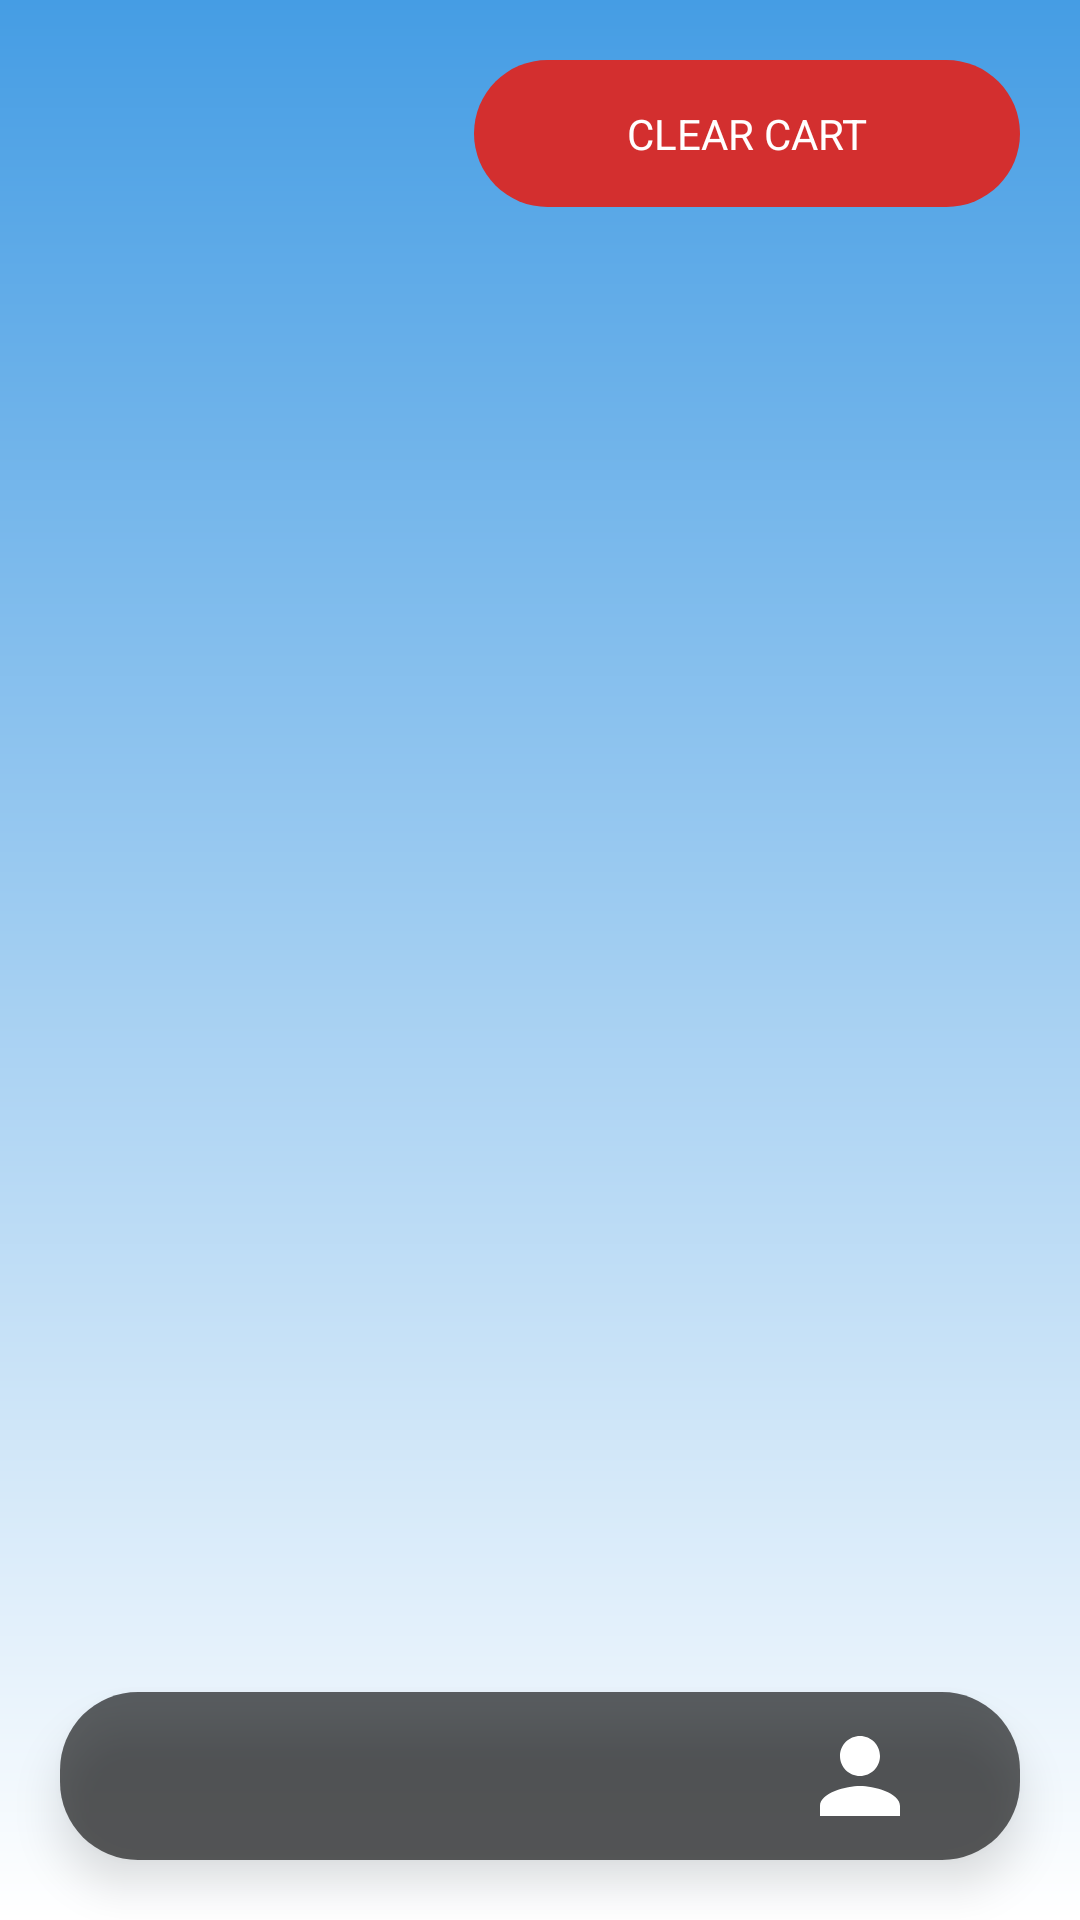

Reconstruct the res/layout file that produces this screen, plus the resources it refers to.
<!-- AndroidManifest.xml: application theme Theme.Meerkatoo -->
<!-- res/layout/fragment_cart.xml -->
<?xml version="1.0" encoding="utf-8"?>
<layout xmlns:android="http://schemas.android.com/apk/res/android"
    xmlns:app="http://schemas.android.com/apk/res-auto"
    xmlns:tools="http://schemas.android.com/tools">



    <androidx.coordinatorlayout.widget.CoordinatorLayout
        android:layout_width="match_parent"
        android:layout_height="match_parent"
        android:background="@drawable/background_split"
        >

        
        <androidx.constraintlayout.widget.ConstraintLayout
            android:layout_width="match_parent"
            android:layout_height="match_parent"
            android:orientation="vertical"
            tools:ignore="MissingConstraints">

            
            <androidx.recyclerview.widget.RecyclerView
                android:id="@+id/cartRecyclerView"
                android:layout_width="match_parent"
                android:layout_height="wrap_content"
                android:scrollbars="vertical"
                app:layout_constraintTop_toTopOf="parent"
                app:layout_constraintBottom_toTopOf="@id/bottomNavigationView"
                tools:ignore="NotSibling" />

            <Button
                android:id="@+id/tvClearCart"
                android:layout_width="wrap_content"
                android:layout_height="wrap_content"
                android:layout_margin="20dp"
                android:layout_marginEnd="16dp"
                android:layout_marginBottom="560dp"
                android:text="CLEAR CART"
                android:background="@drawable/red_background_button"
                android:textColor="@android:color/white"
               app:layout_constraintTop_toBottomOf="@+id/cartRecyclerView"
                app:layout_constraintEnd_toEndOf="parent" />
        </androidx.constraintlayout.widget.ConstraintLayout>

        
        <com.google.android.material.bottomnavigation.BottomNavigationView
            android:id="@+id/bottomNavigationView"
            android:layout_width="match_parent"
            android:layout_height="wrap_content"
            android:layout_gravity="bottom"
            android:layout_marginBottom="20dp"
            android:layout_marginLeft="20dp"
            android:layout_marginRight="20dp"
            android:background="@drawable/rounded_bottom_navigation"
            app:itemIconSize="40dp"

            app:itemIconTint="@color/nav_icon_selector"
            app:itemRippleColor="@color/nav_ripple_color"
            app:itemTextColor="@color/nav_icon_selector"
            app:labelVisibilityMode="labeled"
            app:menu="@menu/bottom_navigation_menu"
            app:menuGravity="center"
            />
    </androidx.coordinatorlayout.widget.CoordinatorLayout>
</layout>
<!-- resources referenced by this layout -->
<resources>
  <color name="nav_ripple_color">#A5D6A7</color>
  <!-- drawable background_split (drawable) -->
  <?xml version="1.0" encoding="utf-8"?>
  <shape xmlns:android="http://schemas.android.com/apk/res/android">
      <gradient
          android:angle="270"
          android:startColor="@color/blue"
          android:endColor="@android:color/white"
          android:type="linear"
          android:centerY="0.5" />
  </shape>
  <!-- drawable red_background_button (drawable) -->
  <?xml version="1.0" encoding="utf-8"?>
  <shape xmlns:android="http://schemas.android.com/apk/res/android" android:shape="rectangle" >
      <corners
          android:radius="26dp" />
  
      <solid
          android:color="@color/colorError"/>
  
      <padding
          android:left="10dp"
          android:top="0dp"
          android:right="0dp"
          android:bottom="0dp" />
      <size
          android:width="182dp"
          android:height="40dp" />
  </shape>
  <!-- drawable rounded_bottom_navigation (drawable) -->
  <shape xmlns:android="http://schemas.android.com/apk/res/android">
      <solid android:color="#9D000000" /> 
      <corners android:radius="26dp" /> 
  </shape>
  <style name="Theme.Meerkatoo" parent="Theme.AppCompat.Light.NoActionBar">
          
          <item name="buttonStyle">@style/CustomButtonStyle</item>
      </style>
  <color name="blue">#459DE4</color>
  <color name="colorError">#D32F2F</color>
  <style name="CustomButtonStyle" parent="@android:style/Widget.Button">
          
          <item name="android:background">#FFFFFF</item> 
          <item name="android:textColor">@color/blue</item>
          <item name="android:padding">15dp</item>
      </style>
</resources>
